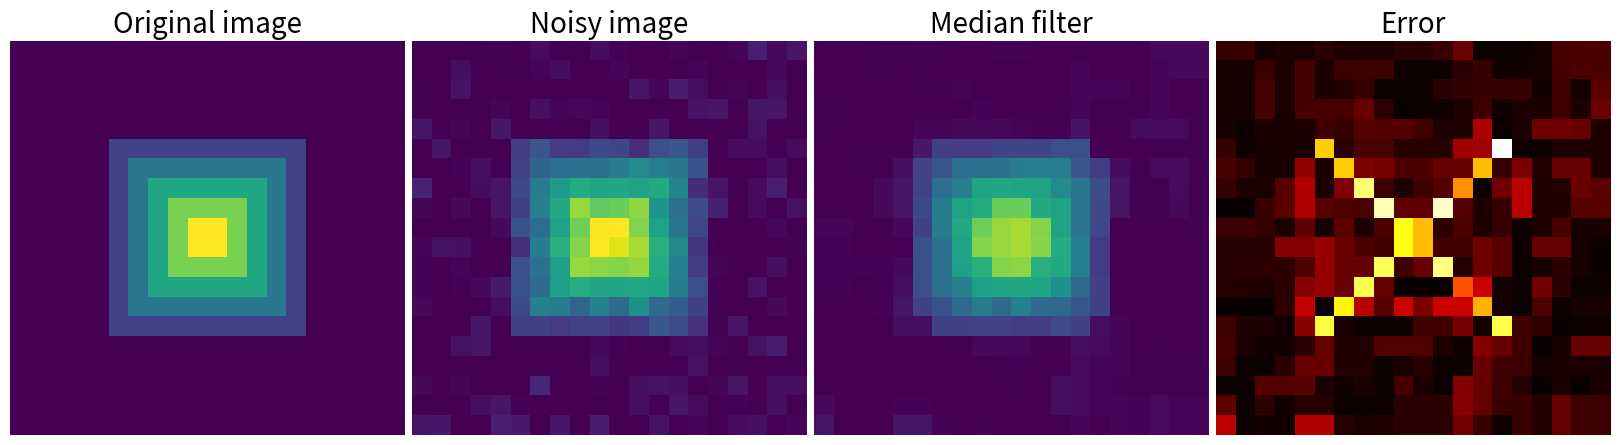

Generate this figure with matplotlib:
%matplotlib inline

import numpy as np
from scipy import ndimage
import matplotlib.pyplot as plt

im = np.zeros((20, 20))
im[5:-5, 5:-5] = 1
im = ndimage.distance_transform_bf(im)
im_noise = im + 0.2*np.random.randn(*im.shape)

im_med = ndimage.median_filter(im_noise, 3)

plt.figure(figsize=(16, 5))

plt.subplot(141)
plt.imshow(im, interpolation='nearest')
plt.axis('off')
plt.title('Original image', fontsize=20)
plt.subplot(142)
plt.imshow(im_noise, interpolation='nearest', vmin=0, vmax=5)
plt.axis('off')
plt.title('Noisy image', fontsize=20)
plt.subplot(143)
plt.imshow(im_med, interpolation='nearest', vmin=0, vmax=5)
plt.axis('off')
plt.title('Median filter', fontsize=20)
plt.subplot(144)
plt.imshow(np.abs(im - im_med), cmap=plt.cm.hot, interpolation='nearest')
plt.axis('off')
plt.title('Error', fontsize=20)


plt.subplots_adjust(wspace=0.02, hspace=0.02, top=0.9, bottom=0, left=0,
                    right=1)

plt.show()